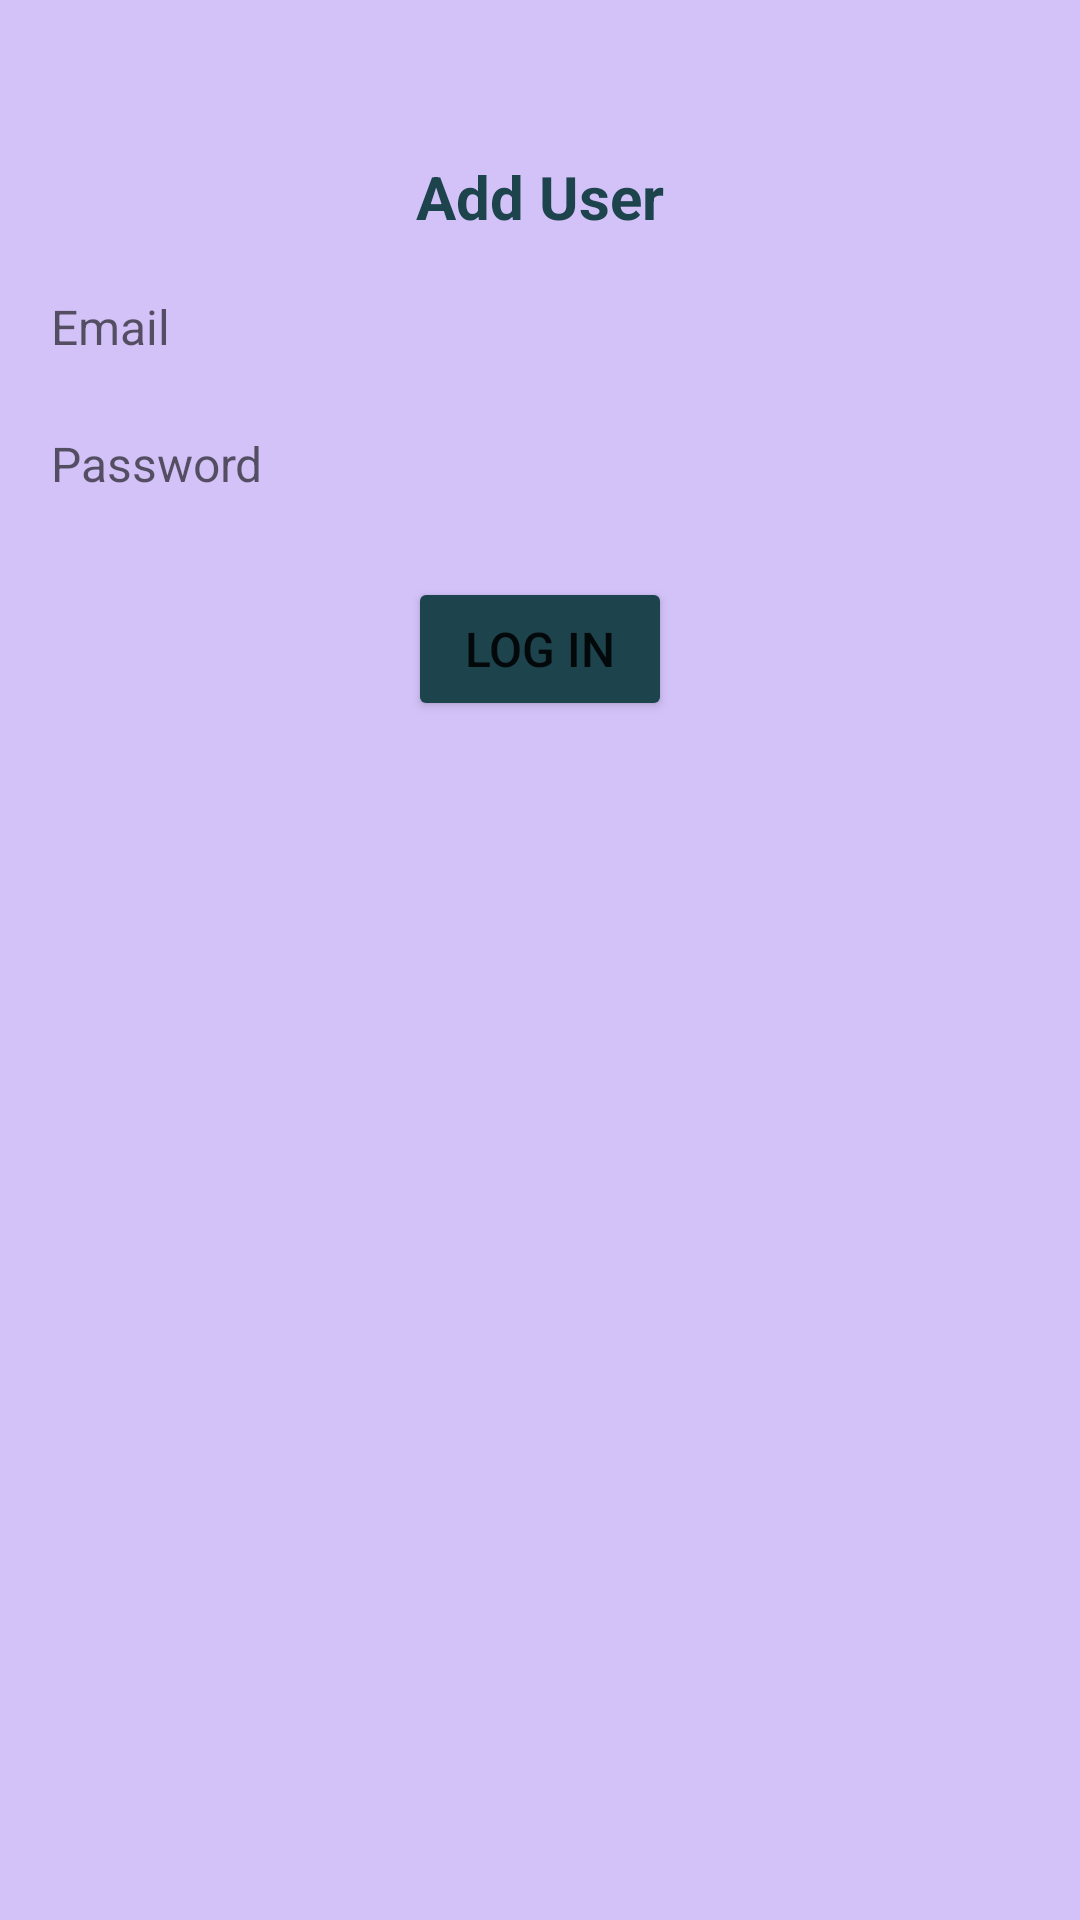

Here is an Android app screen rendered from its layout file. Give the layout XML and the strings, colors and styles it references.
<!-- AndroidManifest.xml: application theme Theme.TrackLocation -->
<!-- res/layout/switch_user_dia_template.xml -->
<?xml version="1.0" encoding="utf-8"?>
<LinearLayout xmlns:android="http://schemas.android.com/apk/res/android"
    xmlns:app="http://schemas.android.com/apk/res-auto"
    android:layout_width="match_parent"
    android:layout_height="wrap_content"
    android:background="@color/lavender"
    android:orientation="vertical"
    android:padding="10dp">

    <ImageView
        android:id="@+id/cancelIcon"
        android:layout_width="35dp"
        android:layout_height="35dp"
        android:layout_gravity="end"
        android:src="@drawable/cancel"
        app:tint="@color/dark_green" />

    <TextView
        android:layout_width="wrap_content"
        android:layout_height="wrap_content"
        android:layout_gravity="center"
        android:padding="7dp"
        android:text="@string/add_user"
        android:textColor="@color/dark_green"
        android:textSize="20sp"
        android:textStyle="bold" />

    <include layout="@layout/login_template" />

</LinearLayout>
<!-- res/layout/login_template.xml (included above) -->
<?xml version="1.0" encoding="utf-8"?>
<LinearLayout xmlns:android="http://schemas.android.com/apk/res/android"
    android:layout_width="match_parent"
    android:layout_height="wrap_content"
    android:orientation="vertical">

    <EditText
        android:id="@+id/emailLoginET"
        android:layout_width="match_parent"
        android:layout_height="wrap_content"
        android:layout_marginVertical="5dp"
        android:background="@drawable/et_bg"
        android:hint="@string/email"
        android:inputType="textEmailAddress"
        android:padding="7dp"
        android:textSize="16sp" />

    <EditText
        android:id="@+id/passLoginET"
        android:layout_width="match_parent"
        android:layout_height="wrap_content"
        android:layout_marginVertical="5dp"
        android:background="@drawable/et_bg"
        android:hint="@string/password"
        android:inputType="textPassword"
        android:padding="7dp"
        android:textSize="16sp" />

    <Button
        android:id="@+id/logInBtn"
        android:layout_width="wrap_content"
        android:layout_height="wrap_content"
        android:layout_gravity="center"
        android:layout_marginVertical="15dp"
        android:backgroundTint="@color/dark_green"
        android:text="@string/log_in"
        android:textSize="16sp" />

</LinearLayout>
<!-- resources referenced by this layout -->
<resources>
  <color name="dark_green">#1d434c</color>
  <color name="lavender">#d3c2f8</color>
  <string name="add_user">Add User</string>
  <string name="email">Email</string>
  <string name="log_in">Log In</string>
  <string name="password">Password</string>
  <style name="Theme.TrackLocation" parent="Theme.MaterialComponents.Light.NoActionBar">
          
          <item name="colorPrimary">@color/purple_500</item>
          <item name="colorPrimaryVariant">@color/purple_700</item>
          <item name="colorOnPrimary">@color/white</item>
          
          <item name="colorSecondary">@color/teal_200</item>
          <item name="colorSecondaryVariant">@color/teal_700</item>
          <item name="colorOnSecondary">@color/black</item>
          
          <item name="android:statusBarColor">@color/white</item>
          
  
          <item name="android:forceDarkAllowed" tools:ignore="NewApi">false</item>
      </style>
  <color name="purple_500">#FF6200EE</color>
  <color name="purple_700">#FF3700B3</color>
  <color name="white">#FFFFFFFF</color>
  <color name="teal_200">#FF03DAC5</color>
  <color name="teal_700">#FF018786</color>
  <color name="black">#FF000000</color>
</resources>
